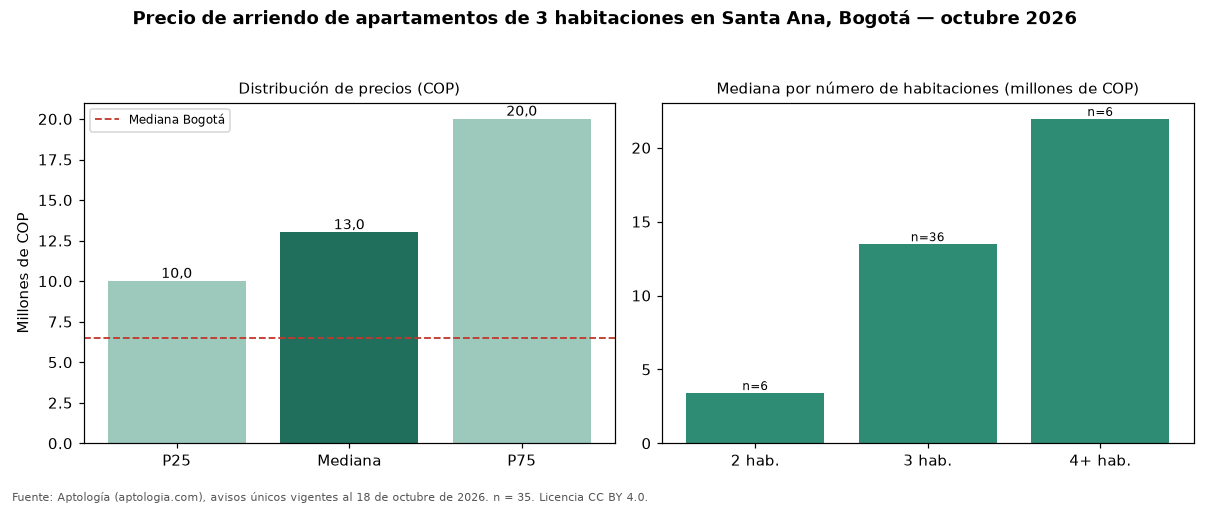

The table this chart was drawn from, first rows:
seccion, metrica, valor_cop, n
precio, p25, 10000000, 35
precio, mediana, 13000000, 35
precio, p75, 20000000, 35
cop_por_m2, p25, 54823, 35
cop_por_m2, mediana, 59091, 35
cop_por_m2, p75, 64782, 35
area, area_mediana_m2, 220.0, 35
habitaciones, 1, 3600000, 3
habitaciones, 2, 3400000, 6
habitaciones, 3, 13475000, 36
habitaciones, 4+, 21950000, 6
administracion, mediana, 1955000, 25
estrato, moda, 6, 
parqueadero, porcentaje_con_parqueadero, 100.0, 35
ciudad, mediana_ciudad, 6500000, 4860
ciudad, mediana_cop_por_m2_ciudad, 46296, 4860
